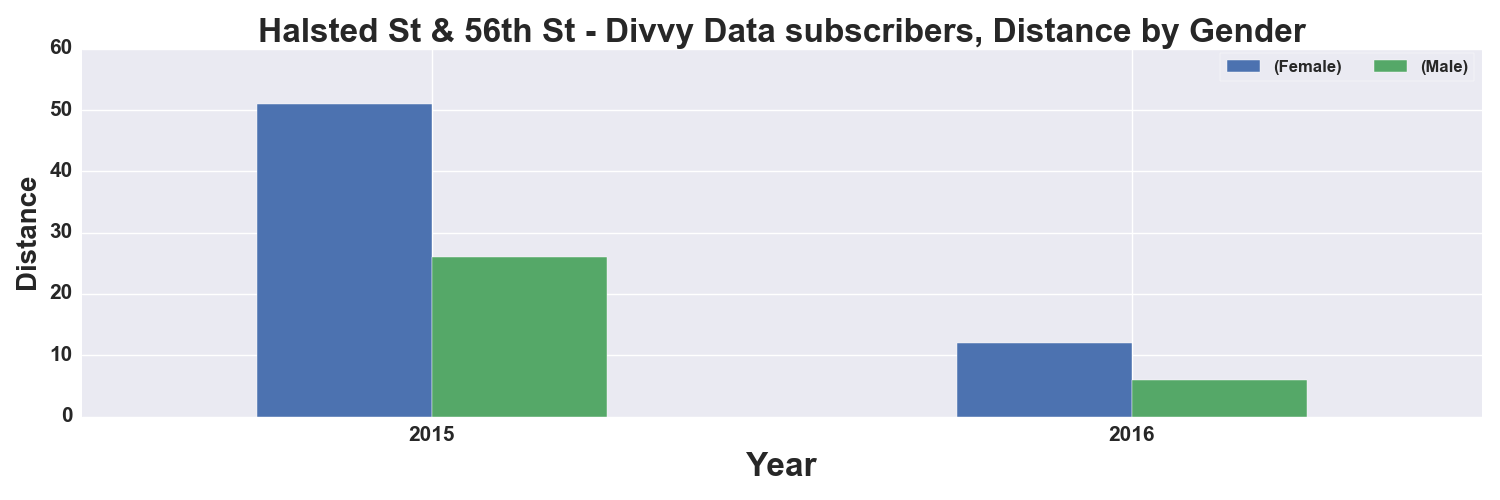

The table this chart was drawn from, first rows:
, START TIME YEAR, DISTANCE_Miles, DISTANCE_Miles
GENDER, , Female, Male
0, 2015, 51.0, 26.0
1, 2016, 12.0, 6.0
